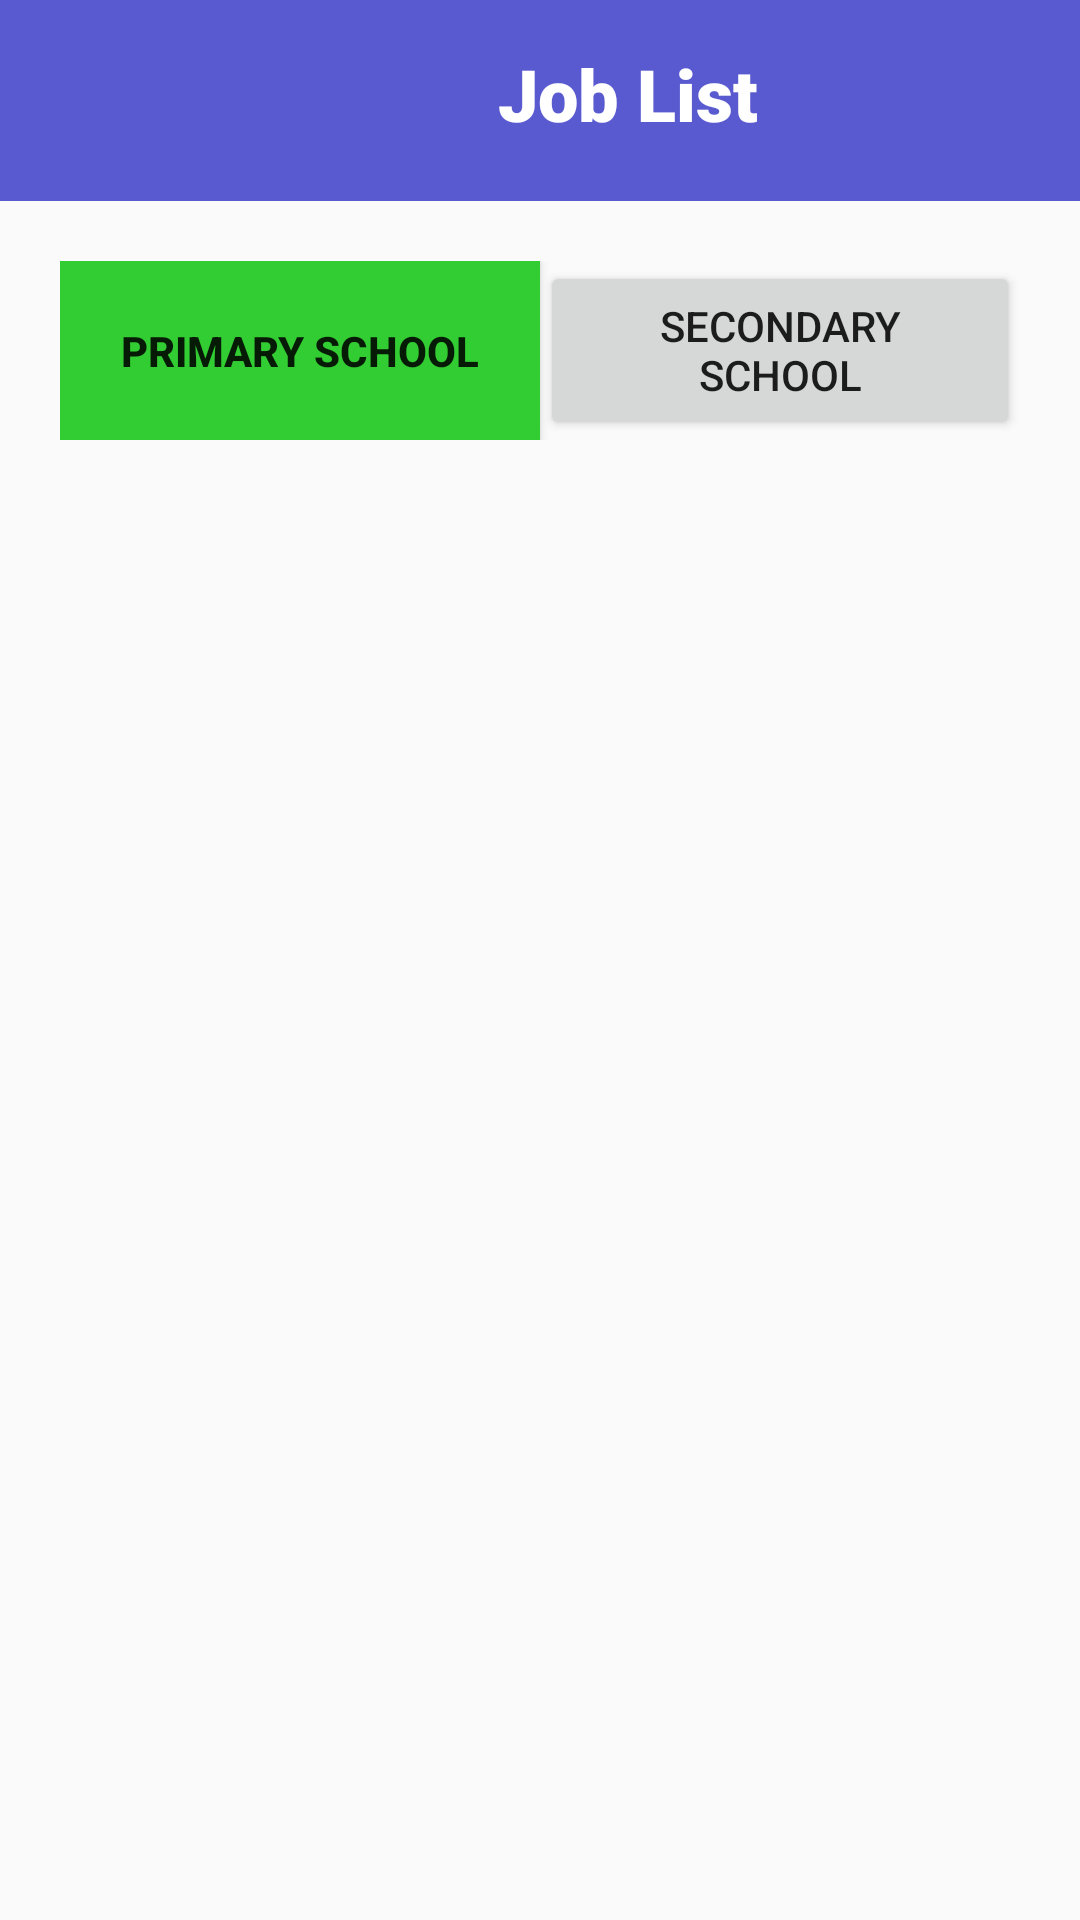

Reconstruct the res/layout file that produces this screen, plus the resources it refers to.
<!-- AndroidManifest.xml: application theme AppTheme -->
<!-- res/layout/activity_job_list_primary.xml -->
<?xml version="1.0" encoding="utf-8"?>
<android.support.constraint.ConstraintLayout xmlns:android="http://schemas.android.com/apk/res/android"
    xmlns:app="http://schemas.android.com/apk/res-auto"
    xmlns:tools="http://schemas.android.com/tools"
    android:layout_width="match_parent"
    android:layout_height="match_parent"
    tools:context=".JobListPrimary">


    <LinearLayout
        android:id="@+id/linearLayout2"
        android:layout_width="match_parent"
        android:layout_height="0dp"
        android:background="#5A5AD0"
        android:orientation="horizontal"
        app:layout_constraintEnd_toEndOf="parent"
        app:layout_constraintStart_toStartOf="parent"
        app:layout_constraintTop_toTopOf="parent">

        <ImageButton
            android:id="@+id/homebtn"
            android:layout_width="59dp"
            android:layout_height="67dp"
            android:background="@null"
            android:scaleType="fitCenter"
            android:src="@drawable/homs" />

        <TextView
            android:id="@+id/textView12"
            android:layout_width="match_parent"
            android:layout_height="match_parent"
            android:layout_margin="15dp"
            android:fontFamily="sans-serif-black"
            android:text="Job List"
            android:textAlignment="center"
            android:textColor="@android:color/background_light"
            android:textSize="24sp" />

    </LinearLayout>

    <LinearLayout
        android:id="@+id/linearLayout4"
        android:layout_width="match_parent"
        android:layout_height="0dp"
        android:layout_margin="20dp"
        android:orientation="horizontal"
        app:layout_constraintEnd_toEndOf="parent"
        app:layout_constraintStart_toStartOf="parent"
        app:layout_constraintTop_toBottomOf="@+id/linearLayout2">

        <Button
            android:id="@+id/primarybtn"
            android:layout_width="match_parent"
            android:layout_height="match_parent"
            android:layout_weight="1"
            android:background="#32CD32"
            android:text="Primary School"
            android:textStyle="bold" />

        <Button
            android:id="@+id/secondarybtnlist"
            android:layout_width="match_parent"
            android:layout_height="match_parent"
            android:layout_weight="1"
            android:text="Secondary School" />

    </LinearLayout>

    <LinearLayout
        android:id="@+id/linearLayout3"
        android:layout_width="0dp"
        android:layout_height="0dp"
        android:layout_marginTop="8dp"
        android:orientation="vertical"
        app:layout_constraintBottom_toBottomOf="parent"
        app:layout_constraintEnd_toEndOf="parent"
        app:layout_constraintStart_toStartOf="parent"
        app:layout_constraintTop_toBottomOf="@+id/linearLayout4">

        <ScrollView
            android:layout_width="match_parent"
            android:layout_height="match_parent"
            android:layout_margin="15dp">

            <LinearLayout
                android:id="@+id/joblistprimaryll"
                android:layout_width="match_parent"
                android:layout_height="match_parent"
                android:orientation="vertical"
                android:visibility="visible">

                <android.support.v7.widget.CardView
                    android:id="@+id/TutorJobList"
                    android:layout_width="match_parent"
                    android:layout_height="wrap_content"
                    android:layout_margin="5dp"
                    android:visibility="gone">

                    <LinearLayout
                        android:layout_width="match_parent"
                        android:layout_height="match_parent"
                        android:orientation="vertical">

                        <LinearLayout
                            android:layout_width="match_parent"
                            android:layout_height="wrap_content"
                            android:orientation="horizontal">

                            <TextView
                                android:id="@+id/parentNametxt"
                                android:layout_width="266dp"
                                android:layout_height="wrap_content"
                                android:layout_weight="1"
                                android:text="Ahmad Syahir "
                                android:textSize="18sp"
                                android:textStyle="bold" />

                            <RatingBar
                                style="?android:attr/ratingBarStyleSmall"
                                android:layout_width="wrap_content"
                                android:layout_height="wrap_content"
                                android:isIndicator="true"
                                android:numStars="5"
                                android:stepSize="0.1" />
                        </LinearLayout>

                        <LinearLayout
                            android:layout_width="match_parent"
                            android:layout_height="wrap_content"
                            android:orientation="horizontal">

                            <LinearLayout
                                android:layout_width="224dp"
                                android:layout_height="wrap_content"
                                android:layout_margin="3dp"
                                android:orientation="vertical">

                                <TextView
                                    android:id="@+id/childNametxt"
                                    android:layout_width="match_parent"
                                    android:layout_height="wrap_content"
                                    android:text="Child's Name: Syahirah"
                                    android:textColor="@android:color/background_dark" />

                                <TextView
                                    android:id="@+id/childEdulvltxt"
                                    android:layout_width="match_parent"
                                    android:layout_height="wrap_content"
                                    android:text="Standard: 5"
                                    android:textColor="@android:color/background_dark" />

                                <TextView
                                    android:id="@+id/subjecttxt"
                                    android:layout_width="match_parent"
                                    android:layout_height="wrap_content"
                                    android:text="Mathematics"
                                    android:textColor="@android:color/background_dark" />

                                <TextView
                                    android:id="@+id/datetxt"
                                    android:layout_width="match_parent"
                                    android:layout_height="wrap_content"
                                    android:text="12/09/19, 8.00 pm"
                                    android:textColor="@android:color/background_dark" />

                                <TextView
                                    android:id="@+id/loctxt"
                                    android:layout_width="match_parent"
                                    android:layout_height="wrap_content"
                                    android:text="Location: {Parent's Address}"
                                    android:textColor="@android:color/background_dark" />

                            </LinearLayout>

                            <LinearLayout
                                android:layout_width="match_parent"
                                android:layout_height="match_parent"
                                android:orientation="vertical">

                                <Button
                                    android:id="@+id/contactParentbtn"
                                    android:layout_width="match_parent"
                                    android:layout_height="wrap_content"
                                    android:layout_margin="5dp"
                                    android:layout_weight="1"
                                    android:background="#5A5AD0"
                                    android:text="Contact Parent"
                                    android:textColor="@android:color/background_light" />

                                <Button
                                    android:id="@+id/acceptbtn"
                                    android:layout_width="match_parent"
                                    android:layout_height="wrap_content"
                                    android:layout_margin="5dp"
                                    android:layout_weight="1"
                                    android:background="#5A5AD0"
                                    android:text="Accept"
                                    android:textColor="@android:color/background_light" />
                            </LinearLayout>
                        </LinearLayout>

                    </LinearLayout>

                </android.support.v7.widget.CardView>
            </LinearLayout>
        </ScrollView>

    </LinearLayout>

</android.support.constraint.ConstraintLayout>
<!-- resources referenced by this layout -->
<resources>
  <style name="AppTheme" parent="Theme.AppCompat.Light.DarkActionBar">
          
          <item name="colorPrimary">@color/colorPrimary</item>
          <item name="colorPrimaryDark">@color/colorPrimaryDark</item>
          <item name="colorAccent">@color/colorAccent</item>
      </style>
  <!-- not gathered from this repository: default colours our renderer supplied (Android Studio template values) -->
  <color name="colorPrimary">#FF6200EE</color>
  <color name="colorPrimaryDark">#FF3700B3</color>
  <color name="colorAccent">#FF03DAC5</color>
</resources>
